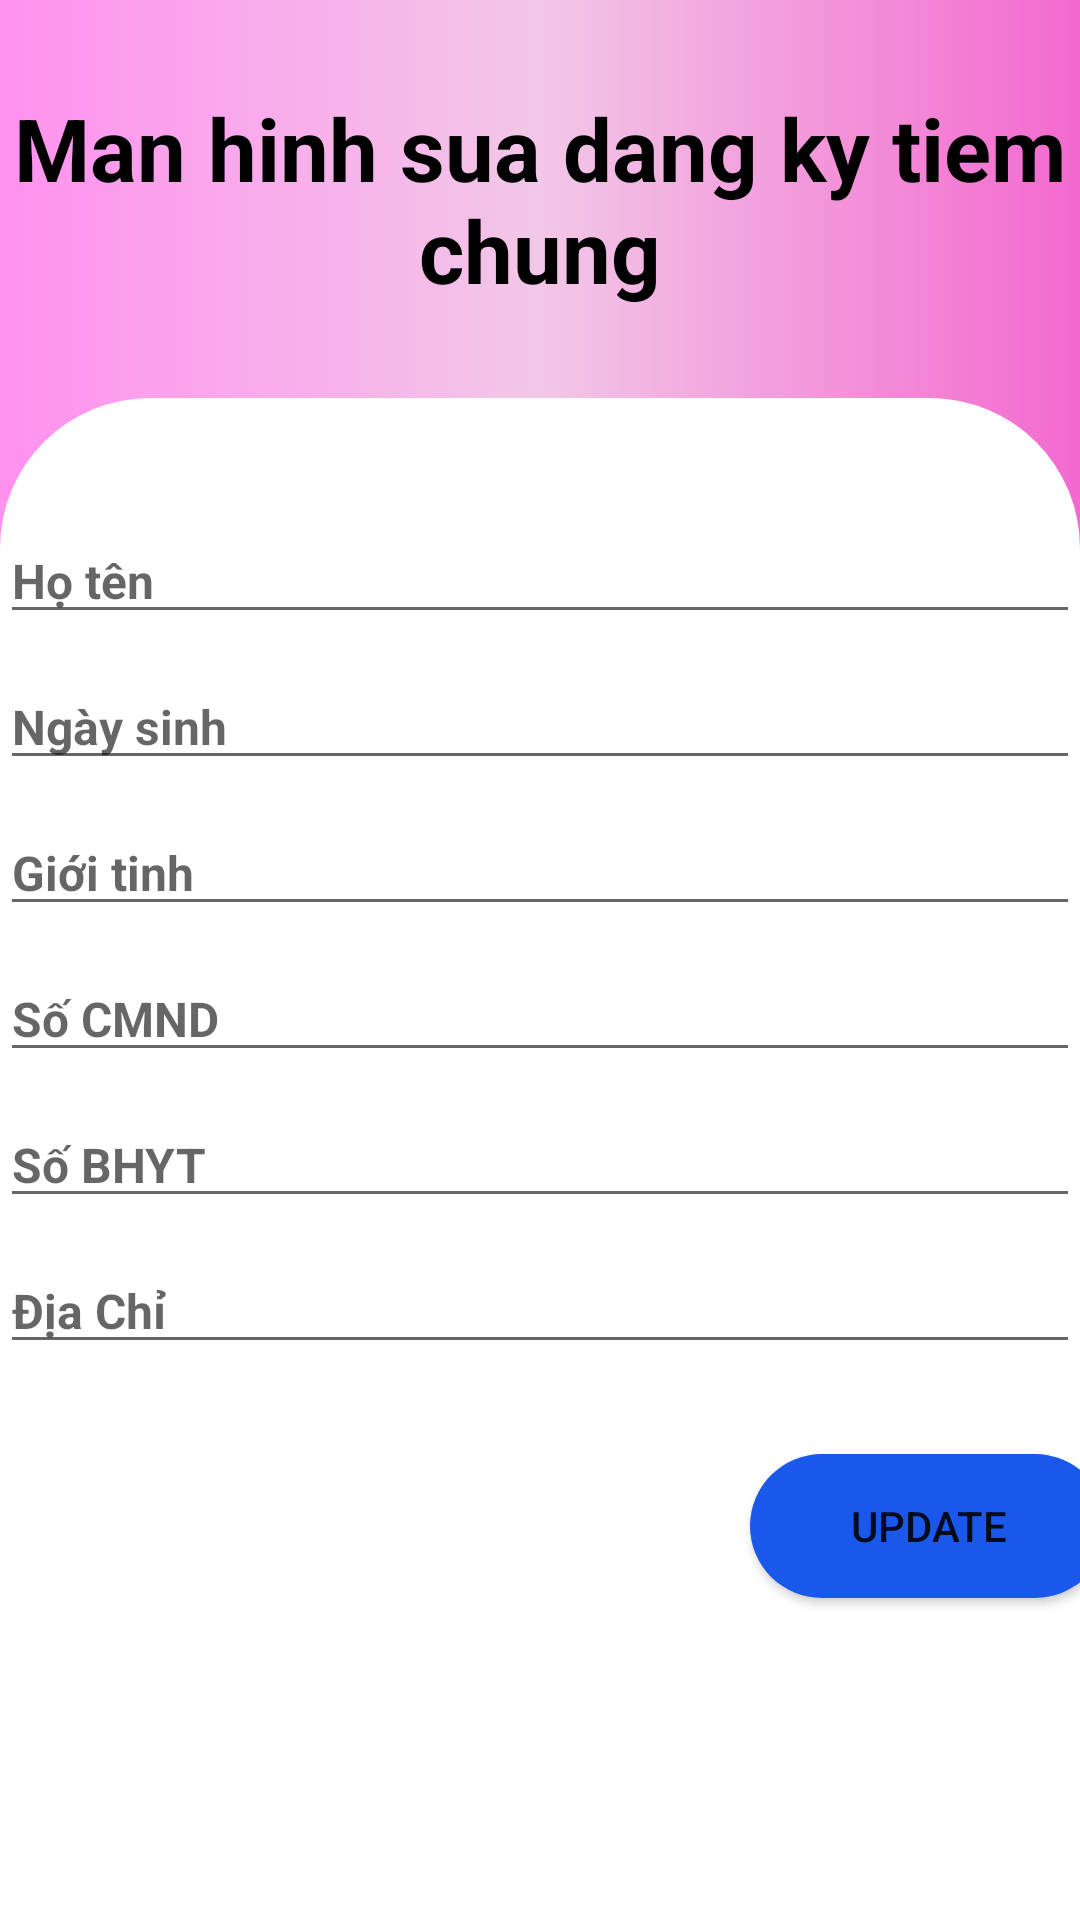

Layout XML and referenced resources for this Android screen:
<!-- AndroidManifest.xml: application theme Theme.SOSKDIENTU -->
<!-- res/layout/dialog_dangkytiemchung.xml -->
<?xml version="1.0" encoding="utf-8"?>
<LinearLayout xmlns:android="http://schemas.android.com/apk/res/android"
    xmlns:app="http://schemas.android.com/apk/res-auto"
    xmlns:tools="http://schemas.android.com/tools"
    android:layout_width="match_parent"
    android:layout_height="match_parent"
    tools:context=".activity.TiemChung.TiemSuTiemActivity"
    android:orientation="vertical"
    android:background="@drawable/background_layout">
    <TextView
        android:layout_marginTop="30dp"
        android:layout_width="match_parent"
        android:layout_height="wrap_content"
        android:text="Man hinh sua dang ky tiem chung"
        android:textStyle="bold"
        android:textColor="@color/black"
        android:textSize="14pt"
        android:textAlignment="center"/>
    <LinearLayout
        android:layout_marginTop="30dp"
        android:layout_width="match_parent"
        android:layout_height="600dp"
        android:orientation="vertical"
        android:background="@drawable/bogoclayout">
        <EditText
            android:id="@+id/dk_hoTen1"
            android:layout_width="match_parent"
            android:layout_height="wrap_content"
            android:hint="Họ tên"
            android:textSize="16dp"
            android:textColor="@color/black"
            android:textStyle="bold"
            android:layout_marginTop="40dp"/>
        <EditText
            android:id="@+id/dk_ngaySinh1"
            android:layout_width="match_parent"
            android:layout_height="wrap_content"
            android:hint="Ngày sinh"
            android:textSize="16dp"
            android:textColor="@color/black"
            android:textStyle="bold"
            android:layout_marginTop="10dp"/>
        <EditText
            android:id="@+id/dk_gioiTinh1"
            android:layout_width="match_parent"
            android:layout_height="wrap_content"
            android:hint="Giới tinh"
            android:textSize="16dp"
            android:textColor="@color/black"
            android:textStyle="bold"
            android:layout_marginTop="10dp"/>
        <EditText
            android:id="@+id/dk_soCMND1"
            android:layout_width="match_parent"
            android:layout_height="wrap_content"
            android:hint="Số CMND"
            android:textSize="16dp"
            android:textColor="@color/black"
            android:textStyle="bold"
            android:layout_marginTop="10dp"/>
        <EditText
            android:id="@+id/dk_soBHYT1"
            android:layout_width="match_parent"
            android:layout_height="wrap_content"
            android:hint="Số BHYT"
            android:textSize="16dp"
            android:textColor="@color/black"
            android:textStyle="bold"
            android:layout_marginTop="10dp"/>
        <EditText
            android:id="@+id/dk_diaChi1"
            android:layout_width="match_parent"
            android:layout_height="wrap_content"
            android:hint="Địa Chỉ"
            android:textSize="16dp"
            android:textColor="@color/black"
            android:textStyle="bold"
            android:layout_marginTop="10dp"/>

        <Button
            android:layout_marginTop="30dp"
            android:id="@+id/dk_update"
            android:layout_width="119dp"
            android:layout_height="wrap_content"
            android:layout_marginLeft="250dp"
            android:background="@drawable/bogocbutton"
            android:text="update" />
    </LinearLayout>

</LinearLayout>
<!-- resources referenced by this layout -->
<resources>
  <!-- drawable background_layout (drawable) -->
  <?xml version="1.0" encoding="utf-8"?>
  <shape xmlns:android="http://schemas.android.com/apk/res/android">
  
      <gradient
      android:startColor="#FF91EF"
      android:centerColor="#F2C7E7"
      android:endColor="#F369CF"></gradient>
  </shape>
  <!-- drawable bogocbutton (drawable) -->
  <?xml version="1.0" encoding="utf-8"?>
  <shape xmlns:android="http://schemas.android.com/apk/res/android"
      android:shape="rectangle">
      <corners android:radius="30dp"/>
      <solid android:color="#1a58eb"/>
  
  </shape>
  <!-- drawable bogoclayout (drawable) -->
  <?xml version="1.0" encoding="utf-8"?>
  <shape xmlns:android="http://schemas.android.com/apk/res/android"
      android:shape="rectangle">
      <corners android:radius="50dp"
          />
      <solid android:color="#ffffff"/>
  
  </shape>
  <style name="Theme.SOSKDIENTU" parent="Theme.MaterialComponents.DayNight.NoActionBar">
          
          <item name="colorPrimary">@color/purple_500</item>
          <item name="colorPrimaryVariant">@color/purple_700</item>
          <item name="colorOnPrimary">@color/white</item>
          
          <item name="colorSecondary">@color/teal_200</item>
          <item name="colorSecondaryVariant">@color/teal_700</item>
          <item name="colorOnSecondary">@color/black</item>
          
          <item name="android:statusBarColor" tools:targetApi="l">?attr/colorPrimaryVariant</item>
          
      </style>
  <!-- not gathered from this repository: default colours our renderer supplied (Android Studio template values) -->
  <color name="purple_500">#FF6200EE</color>
  <color name="purple_700">#FF3700B3</color>
  <color name="teal_200">#FF03DAC5</color>
  <color name="teal_700">#FF018786</color>
  <color name="black">#FF000000</color>
  <color name="white">#FFFFFFFF</color>
</resources>
